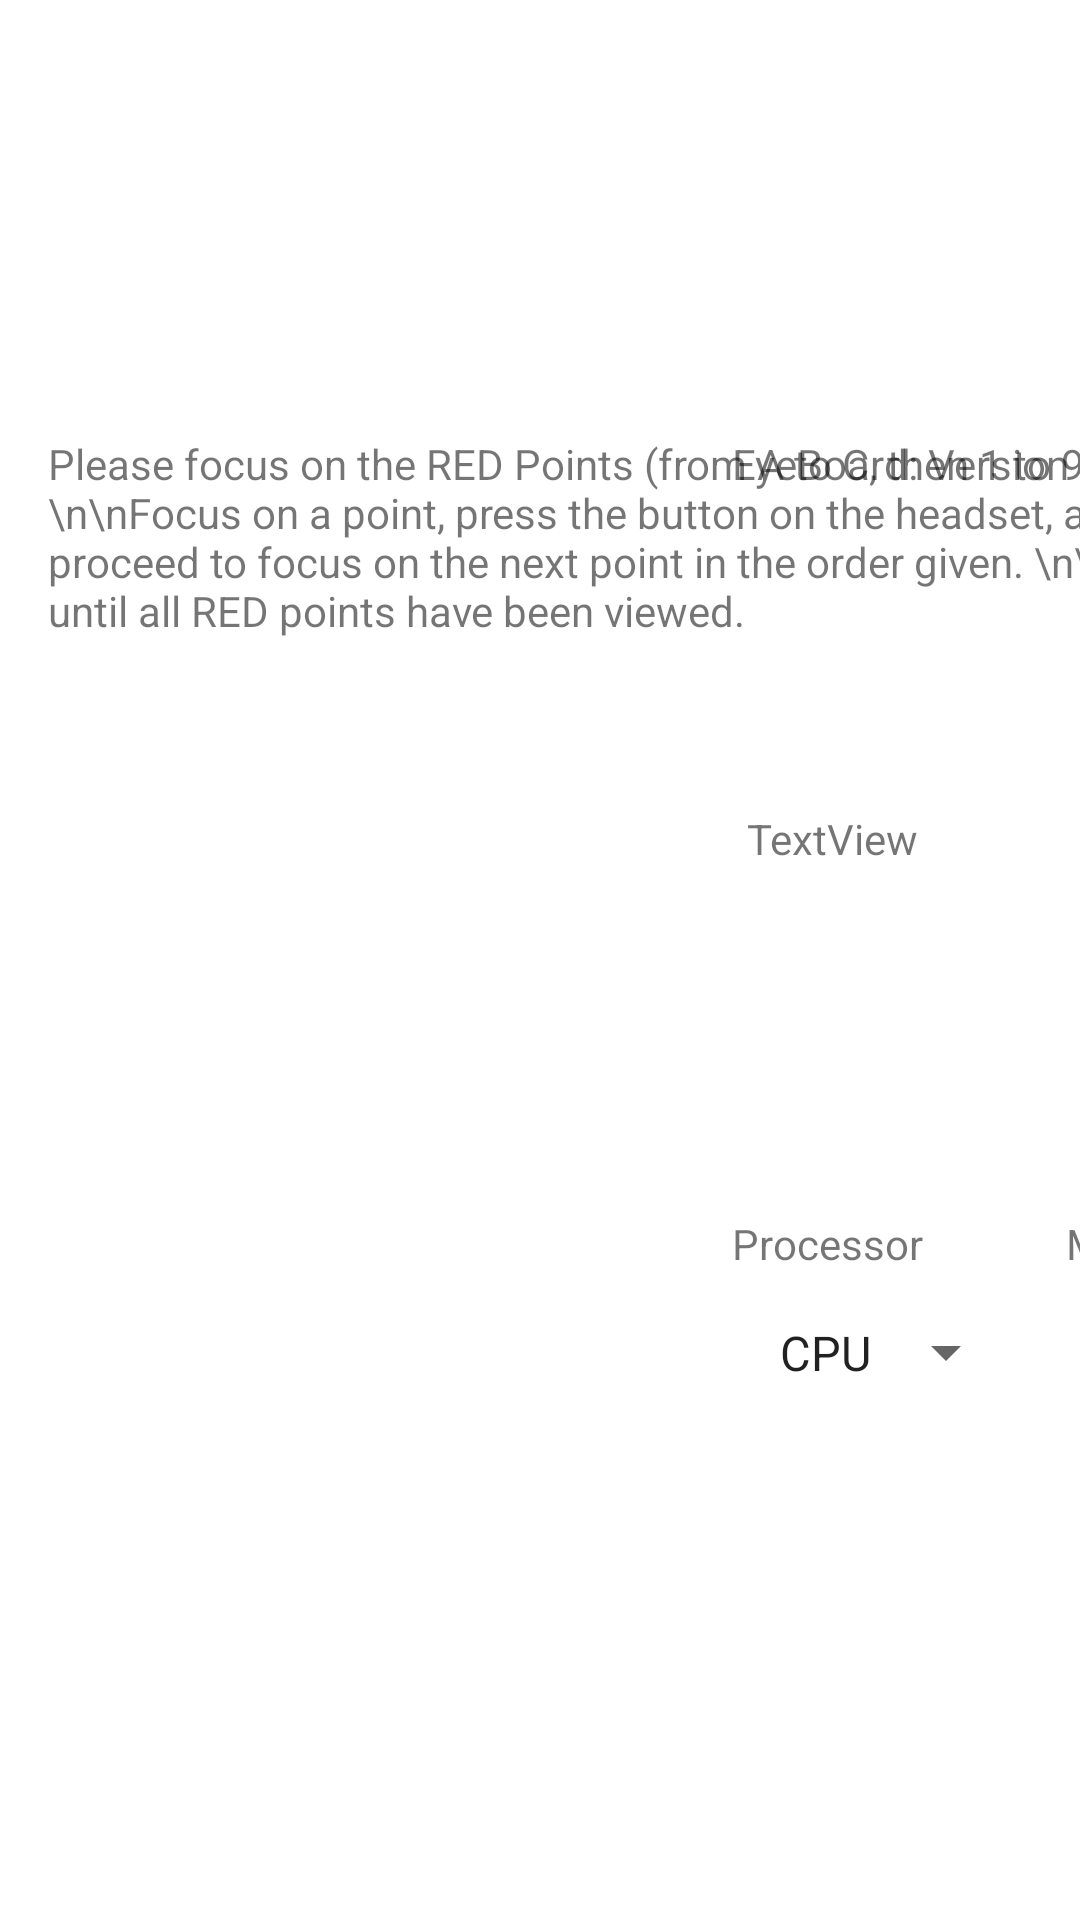

Here is an Android app screen rendered from its layout file. Give the layout XML and the strings, colors and styles it references.
<!-- AndroidManifest.xml: application theme Theme.EyeBoard -->
<!-- res/layout/activity_main.xml -->
<?xml version="1.0" encoding="utf-8"?>
<androidx.constraintlayout.widget.ConstraintLayout xmlns:android="http://schemas.android.com/apk/res/android"
    xmlns:app="http://schemas.android.com/apk/res-auto"
    xmlns:tools="http://schemas.android.com/tools"
    android:layout_width="match_parent"
    android:layout_height="match_parent"
    tools:context=".MainActivity">

    <SurfaceView
        android:id="@+id/cameraView"
        android:layout_width="400dp"
        android:layout_height="225dp"
        android:layout_marginTop="8dp"
        app:layout_constraintEnd_toEndOf="parent"
        app:layout_constraintStart_toEndOf="@+id/canvasView"
        app:layout_constraintTop_toBottomOf="@+id/textView3" />

    <RelativeLayout
        android:id="@+id/canvasView"
        android:layout_width="400dp"
        android:layout_height="350dp"
        android:layout_marginStart="16dp"
        app:layout_constraintBottom_toBottomOf="parent"
        app:layout_constraintStart_toStartOf="parent"
        app:layout_constraintTop_toTopOf="parent">

        <TextView
            android:id="@+id/textView4"
            android:layout_width="wrap_content"
            android:layout_height="wrap_content"
            android:text="Please focus on the RED Points (from A to C, then 1 to 9):
            \n\nFocus on a point, press the button on the headset, and proceed to focus on the next point in the order given. \n\nRepeat until all RED points have been viewed." />
    </RelativeLayout>

    <Spinner
        android:id="@+id/spinnerModel"
        android:layout_width="wrap_content"
        android:layout_height="wrap_content"
        android:layout_marginStart="16dp"
        android:drawSelectorOnTop="true"
        android:entries="@array/current_mod"
        android:padding="8dp"
        app:layout_constraintStart_toEndOf="@+id/spinnerProcess"
        app:layout_constraintTop_toTopOf="@+id/spinnerProcess" />

    <Spinner
        android:id="@+id/spinnerProcess"
        android:layout_width="wrap_content"
        android:layout_height="wrap_content"
        android:layout_marginTop="8dp"
        android:drawSelectorOnTop="true"
        android:entries="@array/current_proc"
        android:padding="8dp"
        app:layout_constraintStart_toStartOf="@+id/cameraView"
        app:layout_constraintTop_toBottomOf="@+id/textView" />

    <TextView
        android:id="@+id/textView"
        android:layout_width="wrap_content"
        android:layout_height="wrap_content"
        android:layout_marginTop="8dp"
        android:text="Processor"
        app:layout_constraintStart_toStartOf="@+id/spinnerProcess"
        app:layout_constraintTop_toBottomOf="@+id/cameraView" />

    <TextView
        android:id="@+id/textView2"
        android:layout_width="wrap_content"
        android:layout_height="wrap_content"
        android:text="Model"
        app:layout_constraintStart_toStartOf="@+id/spinnerModel"
        app:layout_constraintTop_toTopOf="@+id/textView" />

    <TextView
        android:id="@+id/textView3"
        android:layout_width="wrap_content"
        android:layout_height="wrap_content"
        android:text="@string/app_name"
        app:layout_constraintStart_toStartOf="@+id/cameraView"
        app:layout_constraintTop_toTopOf="@+id/canvasView" />

    <Button
        android:id="@+id/clearBtn"
        android:layout_width="wrap_content"
        android:layout_height="wrap_content"
        android:text="RESET"
        app:layout_constraintBottom_toBottomOf="@+id/cameraView"
        app:layout_constraintEnd_toEndOf="@+id/cameraView" />

    <Button
        android:id="@+id/incrementBtn"
        android:layout_width="50dp"
        android:layout_height="50dp"
        android:text="+"
        app:layout_constraintBottom_toBottomOf="@+id/spinnerModel"
        app:layout_constraintEnd_toEndOf="@+id/cameraView" />

    <Button
        android:id="@+id/decrementBtn"
        android:layout_width="50dp"
        android:layout_height="50dp"
        android:layout_marginEnd="8dp"
        android:text="-"
        app:layout_constraintEnd_toStartOf="@+id/incrementBtn"
        app:layout_constraintTop_toTopOf="@+id/incrementBtn" />

    <TextView
        android:id="@+id/count"
        android:layout_width="wrap_content"
        android:layout_height="wrap_content"
        android:layout_marginTop="125dp"
        android:layout_marginEnd="110dp"
        android:text="TextView"
        app:layout_constraintEnd_toEndOf="@+id/canvasView"
        app:layout_constraintTop_toTopOf="@+id/canvasView" />

    <TextView
        android:id="@+id/instance"
        android:layout_width="wrap_content"
        android:layout_height="wrap_content"
        android:text="TextView"
        app:layout_constraintEnd_toEndOf="@+id/cameraView"
        app:layout_constraintTop_toTopOf="@+id/textView3" />


</androidx.constraintlayout.widget.ConstraintLayout>
<!-- resources referenced by this layout -->
<resources>
  <string-array name="current_mod">
          <item>CardBoard 1</item>
          <item>CardBoard 2</item>
      </string-array>
  <string-array name="current_proc">
          <item>CPU</item>
          <item>GPU</item>
      </string-array>
  <string name="app_name">EyeBoard: Version 0.0</string>
  <style name="Theme.EyeBoard" parent="Theme.MaterialComponents.DayNight.DarkActionBar">
          
          <item name="colorPrimary">@color/purple_500</item>
          <item name="colorPrimaryVariant">@color/purple_700</item>
          <item name="colorOnPrimary">@color/white</item>
          
          <item name="colorSecondary">@color/teal_200</item>
          <item name="colorSecondaryVariant">@color/teal_700</item>
          <item name="colorOnSecondary">@color/black</item>
          
          <item name="android:statusBarColor">?attr/colorPrimaryVariant</item>
          
      </style>
  <!-- not gathered from this repository: default colours our renderer supplied (Android Studio template values) -->
  <color name="purple_500">#FF6200EE</color>
  <color name="purple_700">#FF3700B3</color>
  <color name="teal_200">#FF03DAC5</color>
  <color name="teal_700">#FF018786</color>
  <color name="black">#FF000000</color>
  <color name="white">#FFFFFFFF</color>
</resources>
